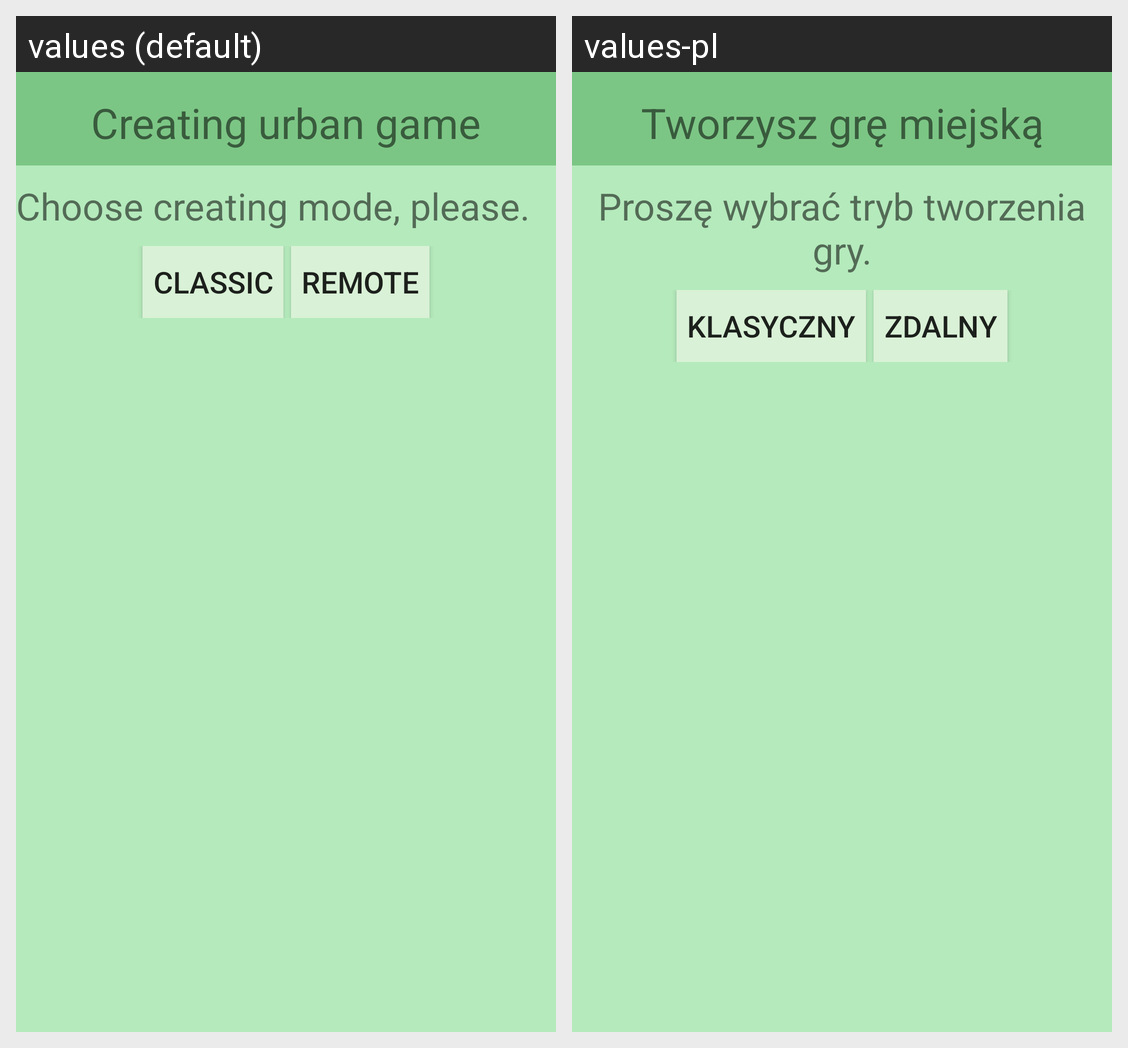

This grid shows one Android layout under two languages. Give, for every string resource on the screen, its name, the default text and each shown locale's text.
Android screen res/layout/dialog_choose_creating_mode.xml rendered under 2 locales, left to right: values (default), values-pl. Device: Nexus 5 (rendered at 1080×1920; each locale shown at half size, 540×960, under a caption strip naming it); theme AppTheme.
Strings drawn on this screen, with the default value and each locale's value (text and hints the layout hard-codes, and strings that could not be matched under every locale, appear in the picture but are not listed):

dialog_chooseCreatingMode_title
  values: Creating urban game
  values-pl: Tworzysz grę miejską

dialog_chooseCreatingMode_msg
  values: Choose creating mode, please.
  values-pl: Proszę wybrać tryb tworzenia gry.

dialog_chooseCreatingMode_btnClassic
  values: Classic
  values-pl: Klasyczny

dialog_chooseCreatingMode_btnRemote
  values: Remote
  values-pl: Zdalny
